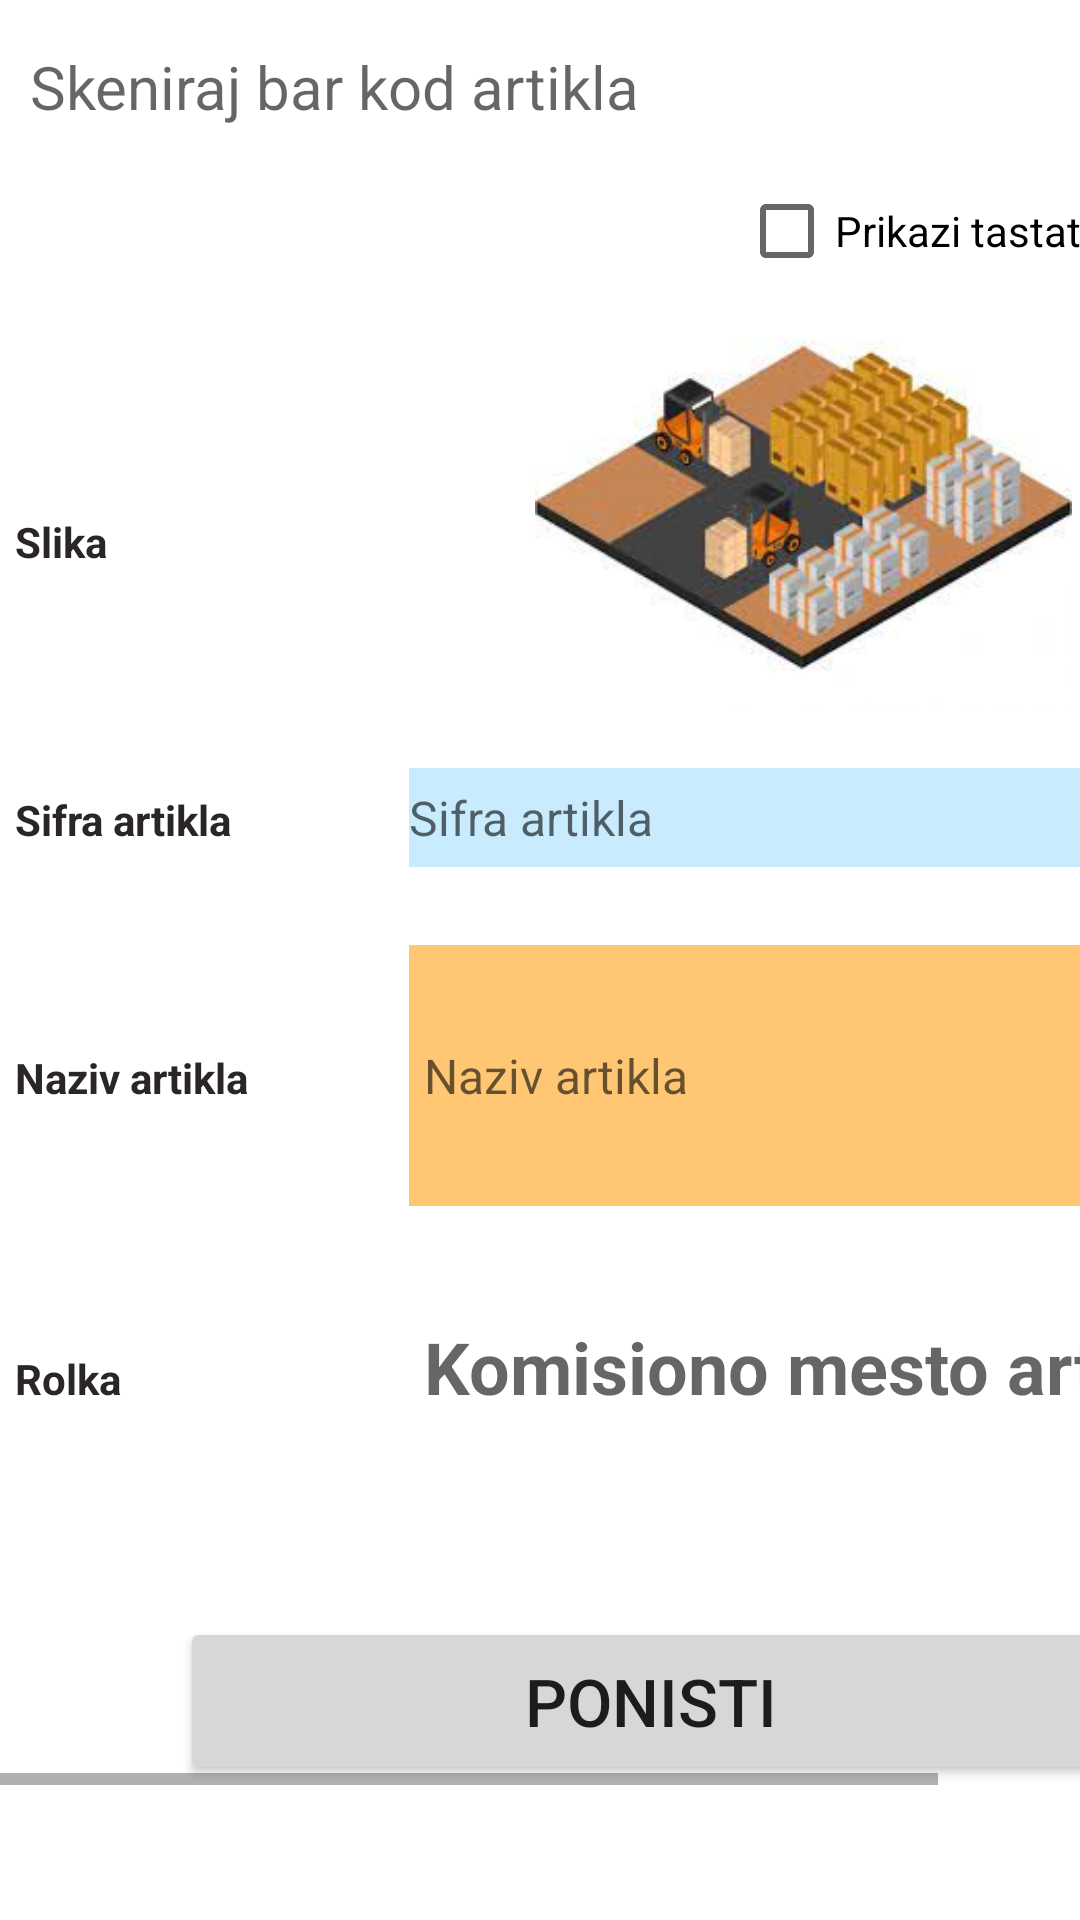

Here is an Android app screen rendered from its layout file. Give the layout XML and the strings, colors and styles it references.
<!-- AndroidManifest.xml: application theme Theme.DarkStore -->
<!-- res/layout/activity_main2.xml -->
<?xml version="1.0" encoding="utf-8"?>
<LinearLayout xmlns:android="http://schemas.android.com/apk/res/android"
    xmlns:app="http://schemas.android.com/apk/res-auto"
    xmlns:tools="http://schemas.android.com/tools"
    android:layout_width="match_parent"
    android:layout_height="match_parent"
    android:background="@drawable/pozadina"
    tools:context=".MainActivity3">

    <HorizontalScrollView
        android:layout_width="match_parent"
        android:layout_height="wrap_content">

        <ScrollView
            android:layout_width="wrap_content"
            android:layout_height="wrap_content">

            <TableLayout
                android:id="@+id/simpleTableLayout"
                android:layout_width="match_parent"
                android:layout_height="wrap_content"

                android:orientation="vertical"
                android:stretchColumns="1">

                <EditText
                    android:id="@+id/bar_kod_art"
                    android:layout_width="358dp"
                    android:layout_height="48dp"
                    android:layout_marginStart="5dp"
                    android:layout_marginLeft="5dp"
                    android:layout_marginTop="5dp"
                    android:layout_marginRight="5dp"
                    android:layout_weight="1"
                    android:autofillHints="Skeniraj bar kod"
                    android:background="#fff"


                    android:focusable="true"

                    android:focusableInTouchMode="true"
                    android:hint="@string/skeniraj_na_klik_artikal_bar_kod"
                    android:minHeight="48dp"
                    android:padding="5dp"
                    android:textColor="#000"
                    android:textSize="20sp" />

                <TableRow
                    android:id="@+id/firstRow1"
                    android:layout_width="fill_parent"
                    android:layout_height="wrap_content">

                    <CheckBox
                        android:id="@+id/checkBox"
                        android:layout_width="match_parent"
                        android:layout_height="wrap_content"
                        android:layout_weight="1"
                        android:text="Skenirani artikli"
                        android:visibility="invisible" />

                    <CheckBox
                        android:id="@+id/checkBox1"
                        android:layout_width="100dp"
                        android:layout_height="wrap_content"
                        android:layout_marginLeft="120dp"
                        android:layout_weight="1"
                        android:text="Prikazi tastaturu "
                        android:visibility="visible" />
                </TableRow>

                <TableRow

                    android:id="@+id/firstRow"
                    android:layout_width="match_parent"
                    android:layout_height="match_parent">

                    <TextView
                        android:layout_width="wrap_content"
                        android:layout_height="wrap_content"
                        android:layout_column="0"
                        android:layout_marginLeft="5dp"
                        android:layout_marginTop="70dp"
                        android:text="Slika"
                        android:textColor="#2B2626"
                        android:textSize="14sp"
                        android:textStyle="bold" />

                    <ImageView
                        android:id="@+id/img_peak"
                        android:layout_width="260dp"
                        android:layout_height="134dp"
                        android:layout_marginTop="1dp"

                        android:layout_marginRight="5dp"
                        app:srcCompat="@drawable/peak" />


                </TableRow>

                <TableRow
                    android:id="@+id/firstRow2"
                    android:layout_width="fill_parent"
                    android:layout_height="71dp">

                    <TextView
                        android:layout_width="45dp"
                        android:layout_height="39dp"
                        android:layout_column="0"
                        android:layout_marginStart="5dp"
                        android:layout_marginTop="20dp"
                        android:text="Sifra artikla"
                        android:textColor="#2B2626"
                        android:textSize="14sp"
                        android:textStyle="bold" />

                    <EditText
                        android:id="@+id/sf_art"
                        android:layout_height="33dp"
                        android:layout_column="1"
                        android:layout_marginLeft="10dp"
                        android:layout_marginTop="20dp"
                        android:layout_marginRight="5dp"
                        android:layout_weight="1"
                        android:background="#3703A9F4"
                        android:clickable="false"
                        android:cursorVisible="false"
                        android:focusable="false"
                        android:focusableInTouchMode="false"
                        android:hint="Sifra artikla  "
                        android:importantForAutofill="no"
                        android:textColor="#000"
                        android:textSize="16sp"
                        tools:ignore="TouchTargetSizeCheck" />
                </TableRow>


                <TableRow
                    android:id="@+id/firstRow3"
                    android:layout_width="match_parent"
                    android:layout_height="match_parent">

                    <TextView
                        android:layout_width="42dp"
                        android:layout_height="36dp"
                        android:layout_column="0"
                        android:layout_marginLeft="5dp"
                        android:layout_marginTop="20dp"
                        android:text="Naziv artikla"
                        android:textColor="#2B2626"
                        android:textSize="14sp"
                        android:textStyle="bold" />

                    <EditText
                        android:id="@+id/naziv_art"
                        android:layout_height="87dp"
                        android:layout_column="1"
                        android:layout_marginLeft="10dp"
                        android:layout_marginTop="20dp"
                        android:layout_marginRight="5dp"
                        android:layout_weight="1"
                        android:background="#8BFF9800"
                        android:clickable="false"
                        android:cursorVisible="false"
                        android:focusable="false"
                        android:focusableInTouchMode="false"
                        android:hint="Naziv artikla  "
                        android:minHeight="48dp"
                        android:padding="5dp"
                        android:textColor="#000"
                        android:textSize="16sp" />
                </TableRow>

                <TableRow
                    android:id="@+id/firstRow4"
                    android:layout_width="match_parent"
                    android:layout_height="match_parent">

                    <TextView
                        android:layout_width="wrap_content"
                        android:layout_height="wrap_content"
                        android:layout_column="0"
                        android:layout_marginLeft="5dp"
                        android:layout_marginTop="20dp"
                        android:text="Rolka"
                        android:textColor="#2B2626"
                        android:textSize="14sp"
                        android:textStyle="bold" />

                    <EditText
                        android:id="@+id/kms_art"
                        android:layout_height="67dp"
                        android:layout_column="1"
                        android:layout_marginLeft="10dp"
                        android:layout_marginTop="20dp"
                        android:layout_marginRight="5dp"
                        android:layout_weight="1"
                        android:background="#fff"
                        android:clickable="false"
                        android:cursorVisible="false"
                        android:focusable="false"
                        android:focusableInTouchMode="false"
                        android:hint="@string/komisiono_mesto_artikla"
                        android:minHeight="48dp"
                        android:padding="5dp"
                        android:textColor="#C81515"
                        android:textSize="24sp"
                        android:textStyle="bold" />
                </TableRow>

                <Button
                    android:id="@+id/ponisti"
                    android:layout_width="fill_parent"
                    android:layout_height="56dp"
                    android:layout_gravity="center"
                    android:layout_marginLeft="55dp"
                    android:layout_marginTop="50dp"
                    android:layout_marginRight="45dp"
                    android:text="@string/ponisti"
                    android:textSize="22sp" />


            </TableLayout>
        </ScrollView>
    </HorizontalScrollView>


</LinearLayout>
<!-- resources referenced by this layout -->
<resources>
  <!-- drawable peak: jpg bitmap (drawable, 7340 bytes) -->
  <string name="komisiono_mesto_artikla">Komisiono mesto artikla</string>
  <string name="ponisti">Ponisti</string>
  <string name="skeniraj_na_klik_artikal_bar_kod">Skeniraj bar kod artikla</string>
  <style name="Theme.DarkStore" parent="Theme.MaterialComponents.DayNight.DarkActionBar">
          
          <item name="colorPrimary">@color/purple_500</item>
          <item name="colorPrimaryVariant">@color/purple_700</item>
          <item name="colorOnPrimary">@color/white</item>
          
          <item name="colorSecondary">@color/teal_200</item>
          <item name="colorSecondaryVariant">@color/teal_700</item>
          <item name="colorOnSecondary">@color/black</item>
          
          <item name="android:statusBarColor" tools:targetApi="l">?attr/colorPrimaryVariant</item>
          
      </style>
  <!-- not gathered from this repository: default colours our renderer supplied (Android Studio template values) -->
  <color name="purple_500">#FF6200EE</color>
  <color name="purple_700">#FF3700B3</color>
  <color name="teal_200">#FF03DAC5</color>
  <color name="teal_700">#FF018786</color>
  <color name="black">#FF000000</color>
  <color name="white">#FFFFFFFF</color>
</resources>
